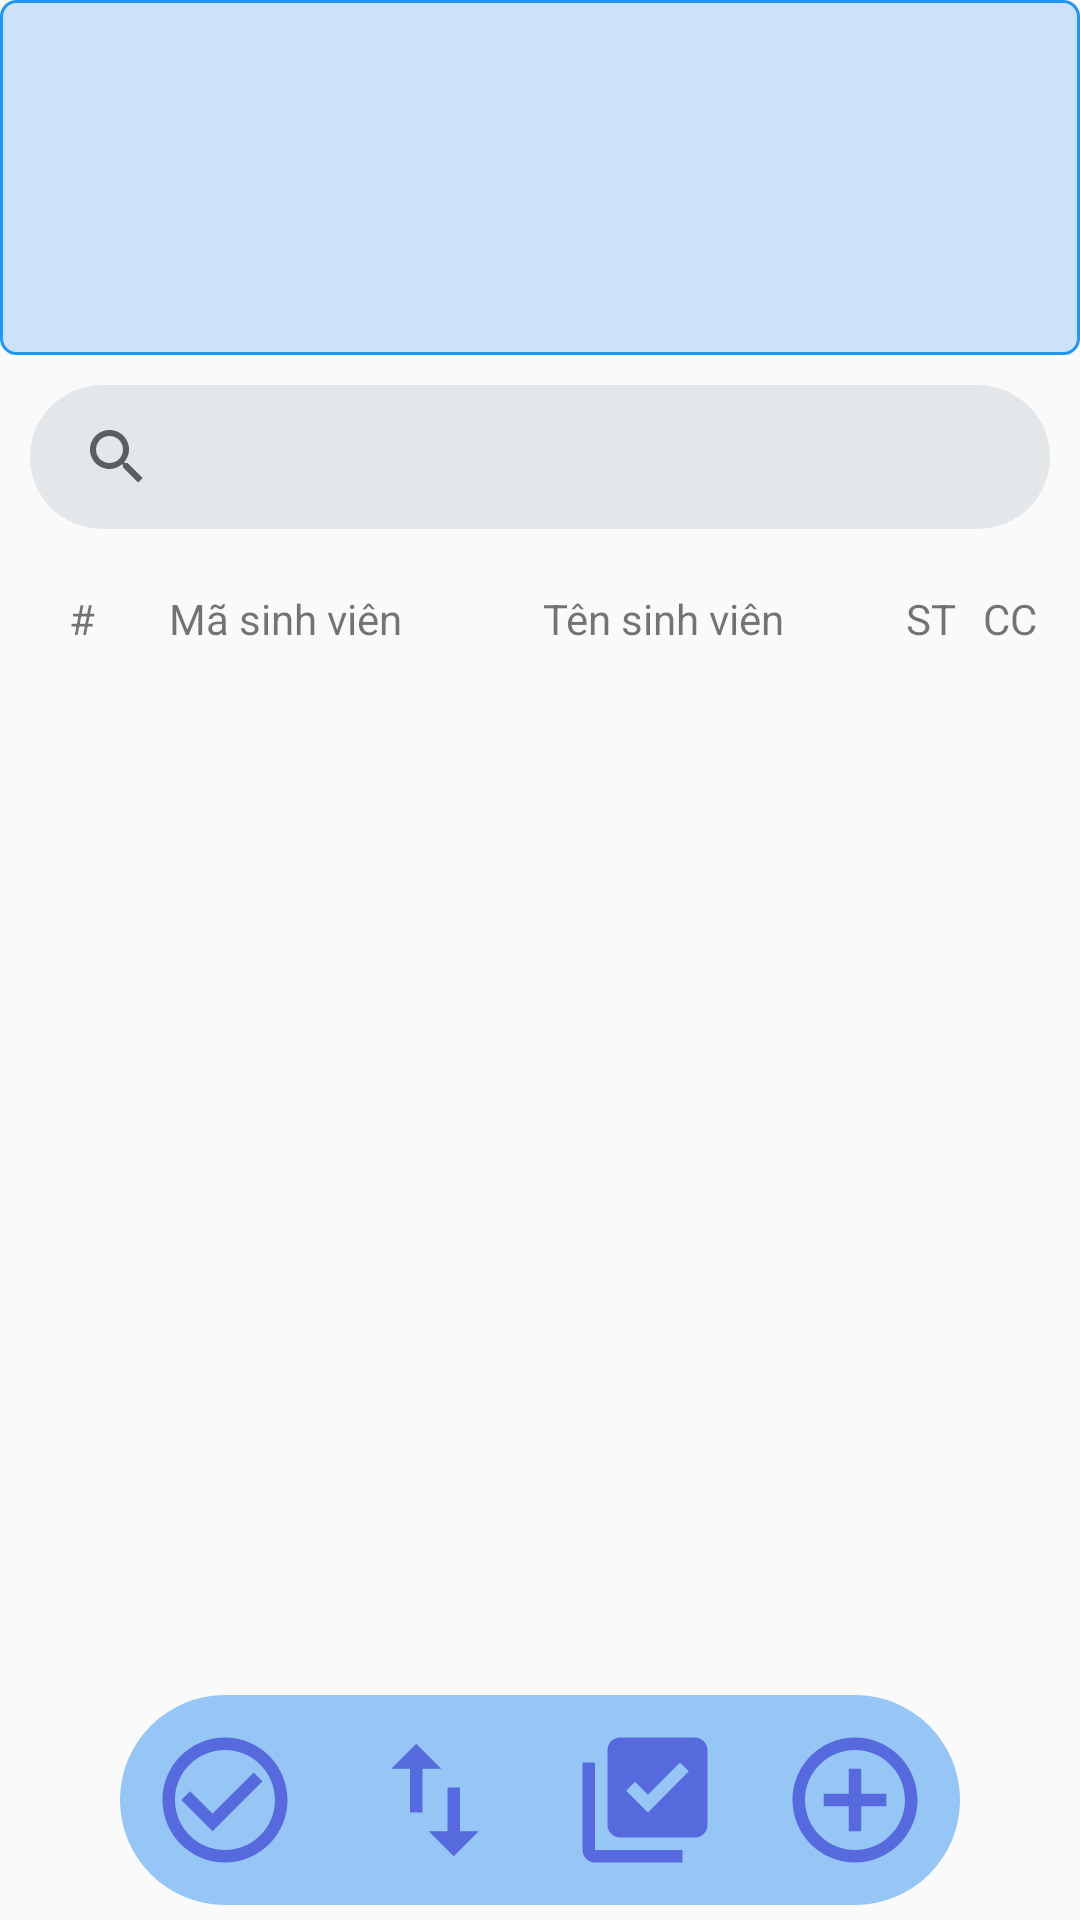

Reconstruct the res/layout file that produces this screen, plus the resources it refers to.
<!-- AndroidManifest.xml: application theme Theme.AppCompat.Light.NoActionBar -->
<!-- res/layout/activity_lop_hoc_phan_giao_vien.xml -->
<?xml version="1.0" encoding="utf-8"?>
<FrameLayout xmlns:android="http://schemas.android.com/apk/res/android"
    xmlns:app="http://schemas.android.com/apk/res-auto"
    xmlns:tools="http://schemas.android.com/tools"
    android:layout_width="match_parent"
    android:layout_height="match_parent"
    tools:context=".activity.LopHocPhanGiaoVienActivity">

    <RelativeLayout
        android:layout_width="match_parent"
        android:layout_height="match_parent">
        <LinearLayout
            android:id="@+id/header"
            android:layout_width="match_parent"
            android:layout_height="wrap_content"
            android:orientation="vertical">

            <LinearLayout
                android:layout_width="match_parent"
                android:layout_height="wrap_content"
                android:background="@drawable/bg_header_layout"
                android:orientation="vertical"
                android:padding="@dimen/margin_5dp">

                <TextView
                    android:id="@+id/tv_ten_hoc_phan"
                    android:layout_width="match_parent"
                    android:layout_height="wrap_content"
                    android:textColor="@color/black"
                    android:textSize="@dimen/text_size_16_sp" />

                <TextView
                    android:id="@+id/tv_ma_lop_hoc_phan"
                    android:layout_width="match_parent"
                    android:layout_height="wrap_content"
                    android:textColor="@color/black"
                    android:textSize="@dimen/text_size_16_sp" />

                <TextView
                    android:id="@+id/tv_si_so"
                    android:layout_width="match_parent"
                    android:layout_height="wrap_content"
                    android:textColor="@color/black"
                    android:textSize="@dimen/text_size_16_sp" />

                <TextView
                    android:id="@+id/tv_so_tin_chi"
                    android:layout_width="match_parent"
                    android:layout_height="wrap_content"
                    android:textColor="@color/black"
                    android:textSize="@dimen/text_size_16_sp" />

                <TextView
                    android:id="@+id/tv_so_tiet_diem_danh"
                    android:layout_width="match_parent"
                    android:layout_height="wrap_content"
                    android:textColor="@color/black"
                    android:textSize="@dimen/text_size_16_sp" />

            </LinearLayout>

            <androidx.appcompat.widget.SearchView
                android:id="@+id/id_search_view"
                android:layout_width="match_parent"
                android:layout_height="wrap_content"
                app:queryHint="@string/txt_nhap_ma_sv"
                android:layout_margin="@dimen/margin_10dp"
                android:background="@drawable/bg_search_view"
                android:paddingLeft="@dimen/padding_5dp" />

            
            <LinearLayout
                android:layout_width="match_parent"
                android:layout_height="wrap_content"
                android:layout_marginStart="@dimen/margin_10dp"
                android:layout_marginEnd="@dimen/margin_10dp"
                android:orientation="horizontal">

                <TextView
                    android:layout_width="35dp"
                    android:layout_height="40dp"
                    android:background="@drawable/bg_col_view"
                    android:gravity="center"
                    android:text="#" />

                <TextView
                    android:layout_width="100dp"
                    android:layout_height="40dp"
                    android:background="@drawable/bg_col_view"
                    android:gravity="center"
                    android:text="Mã sinh viên" />

                <TextView
                    android:layout_width="match_parent"
                    android:layout_height="40dp"
                    android:layout_weight="1.2"
                    android:background="@drawable/bg_col_view"
                    android:gravity="center"
                    android:text="Tên sinh viên" />

                <TextView
                    android:text="ST"
                    android:layout_width="match_parent"
                    android:layout_height="40dp"
                    android:layout_weight="2"
                    android:background="@drawable/bg_col_view"
                    android:gravity="center" />

                <TextView
                    android:text="CC"
                    android:layout_width="match_parent"
                    android:layout_height="40dp"
                    android:layout_weight="2"
                    android:background="@drawable/bg_col_view"
                    android:gravity="center" />
            </LinearLayout>
        </LinearLayout>

        <androidx.recyclerview.widget.RecyclerView
            android:id="@+id/list_sinh_vien"
            android:layout_width="match_parent"
            android:layout_height="match_parent"
            android:layout_below="@id/header"
            android:layout_above="@id/layout_buttom"
            android:layout_margin="@dimen/margin_10dp"
            android:layout_marginBottom="@dimen/size_40_dp" />

        <LinearLayout
            android:background="@drawable/ic_image_button_default"
            android:id="@+id/layout_buttom"
            android:layout_centerHorizontal="true"
            android:layout_width="wrap_content"
            android:layout_height="wrap_content"
            android:layout_marginBottom="@dimen/margin_5dp"
            android:layout_alignParentBottom="true">

            <ImageButton
                android:id="@+id/btn_diem_danh"
                android:layout_width="wrap_content"
                android:layout_height="wrap_content"
                android:layout_margin="@dimen/margin_10dp"
                android:textSize="@dimen/text_size_12_sp"
                android:src="@drawable/ic_baseline_check_circle_outline_50"
                android:background="@drawable/bg_image_button"
                android:text="Điểm danh" />

            <ImageButton
                android:id="@+id/btn_xuat_file"
                android:layout_width="wrap_content"
                android:layout_height="wrap_content"
                android:layout_margin="@dimen/margin_10dp"
                android:src="@drawable/ic_baseline_import_export_50"
                android:textSize="@dimen/text_size_12_sp"
                android:background="@drawable/bg_image_button"
                android:text="Xuất file" />

            <ImageButton
                android:id="@+id/btn_tinh_diem_cc"
                android:layout_width="wrap_content"
                android:layout_height="wrap_content"
                android:layout_margin="@dimen/margin_10dp"
                android:src="@drawable/ic_baseline_calculator_points_50"
                android:textSize="@dimen/text_size_12_sp"
                android:background="@drawable/bg_image_button"
                android:text="Xuất file" />

            <ImageButton
                android:id="@+id/btn_them_sinh_vien"
                android:layout_width="wrap_content"
                android:layout_height="wrap_content"
                android:layout_margin="@dimen/margin_10dp"
                android:src="@drawable/ic_baseline_add_circle_outline_50"
                android:textSize="@dimen/text_size_12_sp"
                android:background="@drawable/bg_image_button"
                android:text="Thêm sinh viên" />
        </LinearLayout>
    </RelativeLayout>
</FrameLayout>
<!-- resources referenced by this layout -->
<resources>
  <color name="black">#FF000000</color>
  <dimen name="margin_10dp">10dp</dimen>
  <dimen name="margin_5dp">5dp</dimen>
  <dimen name="padding_5dp">5dp</dimen>
  <dimen name="size_40_dp">40dp</dimen>
  <dimen name="text_size_12_sp">12sp</dimen>
  <dimen name="text_size_16_sp">16sp</dimen>
  <!-- drawable bg_header_layout (drawable) -->
  <?xml version="1.0" encoding="utf-8"?>
  <shape xmlns:android="http://schemas.android.com/apk/res/android">
      <solid android:color="#CBE2FA"/>
      <stroke android:width="1dp" android:color="#2196F3"/>
      <corners android:radius="@dimen/margin_5dp"/>
  </shape>
  <!-- drawable bg_image_button (drawable) -->
  <?xml version="1.0" encoding="utf-8"?>
  <selector xmlns:android="http://schemas.android.com/apk/res/android">
      <item android:drawable="@drawable/ic_image_button_press" android:state_pressed="true"/>
      <item android:drawable="@drawable/ic_image_button_default"/>
  </selector>
  <!-- drawable bg_search_view (drawable) -->
  <?xml version="1.0" encoding="utf-8"?>
  <shape xmlns:android="http://schemas.android.com/apk/res/android">
      <corners android:radius="40dp"/>
      <solid android:color="#E4E7EA"/>
  </shape>
  <!-- drawable ic_baseline_add_circle_outline_50 (drawable) -->
  <vector android:height="50dp" android:tint="#576ADD"
      android:viewportHeight="24" android:viewportWidth="24"
      android:width="50dp" xmlns:android="http://schemas.android.com/apk/res/android">
      <path android:fillColor="@android:color/white" android:pathData="M13,7h-2v4L7,11v2h4v4h2v-4h4v-2h-4L13,7zM12,2C6.48,2 2,6.48 2,12s4.48,10 10,10 10,-4.48 10,-10S17.52,2 12,2zM12,20c-4.41,0 -8,-3.59 -8,-8s3.59,-8 8,-8 8,3.59 8,8 -3.59,8 -8,8z"/>
  </vector>
  <!-- drawable ic_baseline_calculator_points_50 (drawable) -->
  <vector android:height="50dp" android:tint="#576ADD"
      android:viewportHeight="24" android:viewportWidth="24"
      android:width="50dp" xmlns:android="http://schemas.android.com/apk/res/android">
      <path android:fillColor="@android:color/white" android:pathData="M20,2L8,2c-1.1,0 -2,0.9 -2,2v12c0,1.1 0.9,2 2,2h12c1.1,0 2,-0.9 2,-2L22,4c0,-1.1 -0.9,-2 -2,-2zM12.47,14L9,10.5l1.4,-1.41 2.07,2.08L17.6,6 19,7.41 12.47,14zM4,6L2,6v14c0,1.1 0.9,2 2,2h14v-2L4,20L4,6z"/>
  </vector>
  <!-- drawable ic_baseline_check_circle_outline_50 (drawable) -->
  <vector android:height="50dp" android:tint="#576ADD"
      android:viewportHeight="24" android:viewportWidth="24"
      android:width="50dp" xmlns:android="http://schemas.android.com/apk/res/android">
      <path android:fillColor="@android:color/white" android:pathData="M16.59,7.58L10,14.17l-3.59,-3.58L5,12l5,5 8,-8zM12,2C6.48,2 2,6.48 2,12s4.48,10 10,10 10,-4.48 10,-10S17.52,2 12,2zM12,20c-4.42,0 -8,-3.58 -8,-8s3.58,-8 8,-8 8,3.58 8,8 -3.58,8 -8,8z"/>
  </vector>
  <!-- drawable ic_baseline_import_export_50 (drawable) -->
  <vector android:height="50dp" android:tint="#576ADD"
      android:viewportHeight="24" android:viewportWidth="24"
      android:width="50dp" xmlns:android="http://schemas.android.com/apk/res/android">
      <path android:fillColor="@android:color/white" android:pathData="M9,3L5,6.99h3L8,14h2L10,6.99h3L9,3zM16,17.01L16,10h-2v7.01h-3L15,21l4,-3.99h-3z"/>
  </vector>
  <!-- drawable ic_image_button_default (drawable) -->
  <?xml version="1.0" encoding="utf-8"?>
  <shape xmlns:android="http://schemas.android.com/apk/res/android" android:shape="rectangle">
      <solid android:color="#95C6F6"/>
      <corners android:radius="50dp"/>
  </shape>
  <string name="txt_nhap_ma_sv">Nhập mã sinh viên</string>
  <!-- drawable ic_image_button_press (drawable) -->
  <?xml version="1.0" encoding="utf-8"?>
  <shape xmlns:android="http://schemas.android.com/apk/res/android" >
      <solid android:color="#009688"/>
      <stroke android:color="#804E05" android:width="1dp"/>
      <corners android:radius="50dp"/>
  </shape>
</resources>
